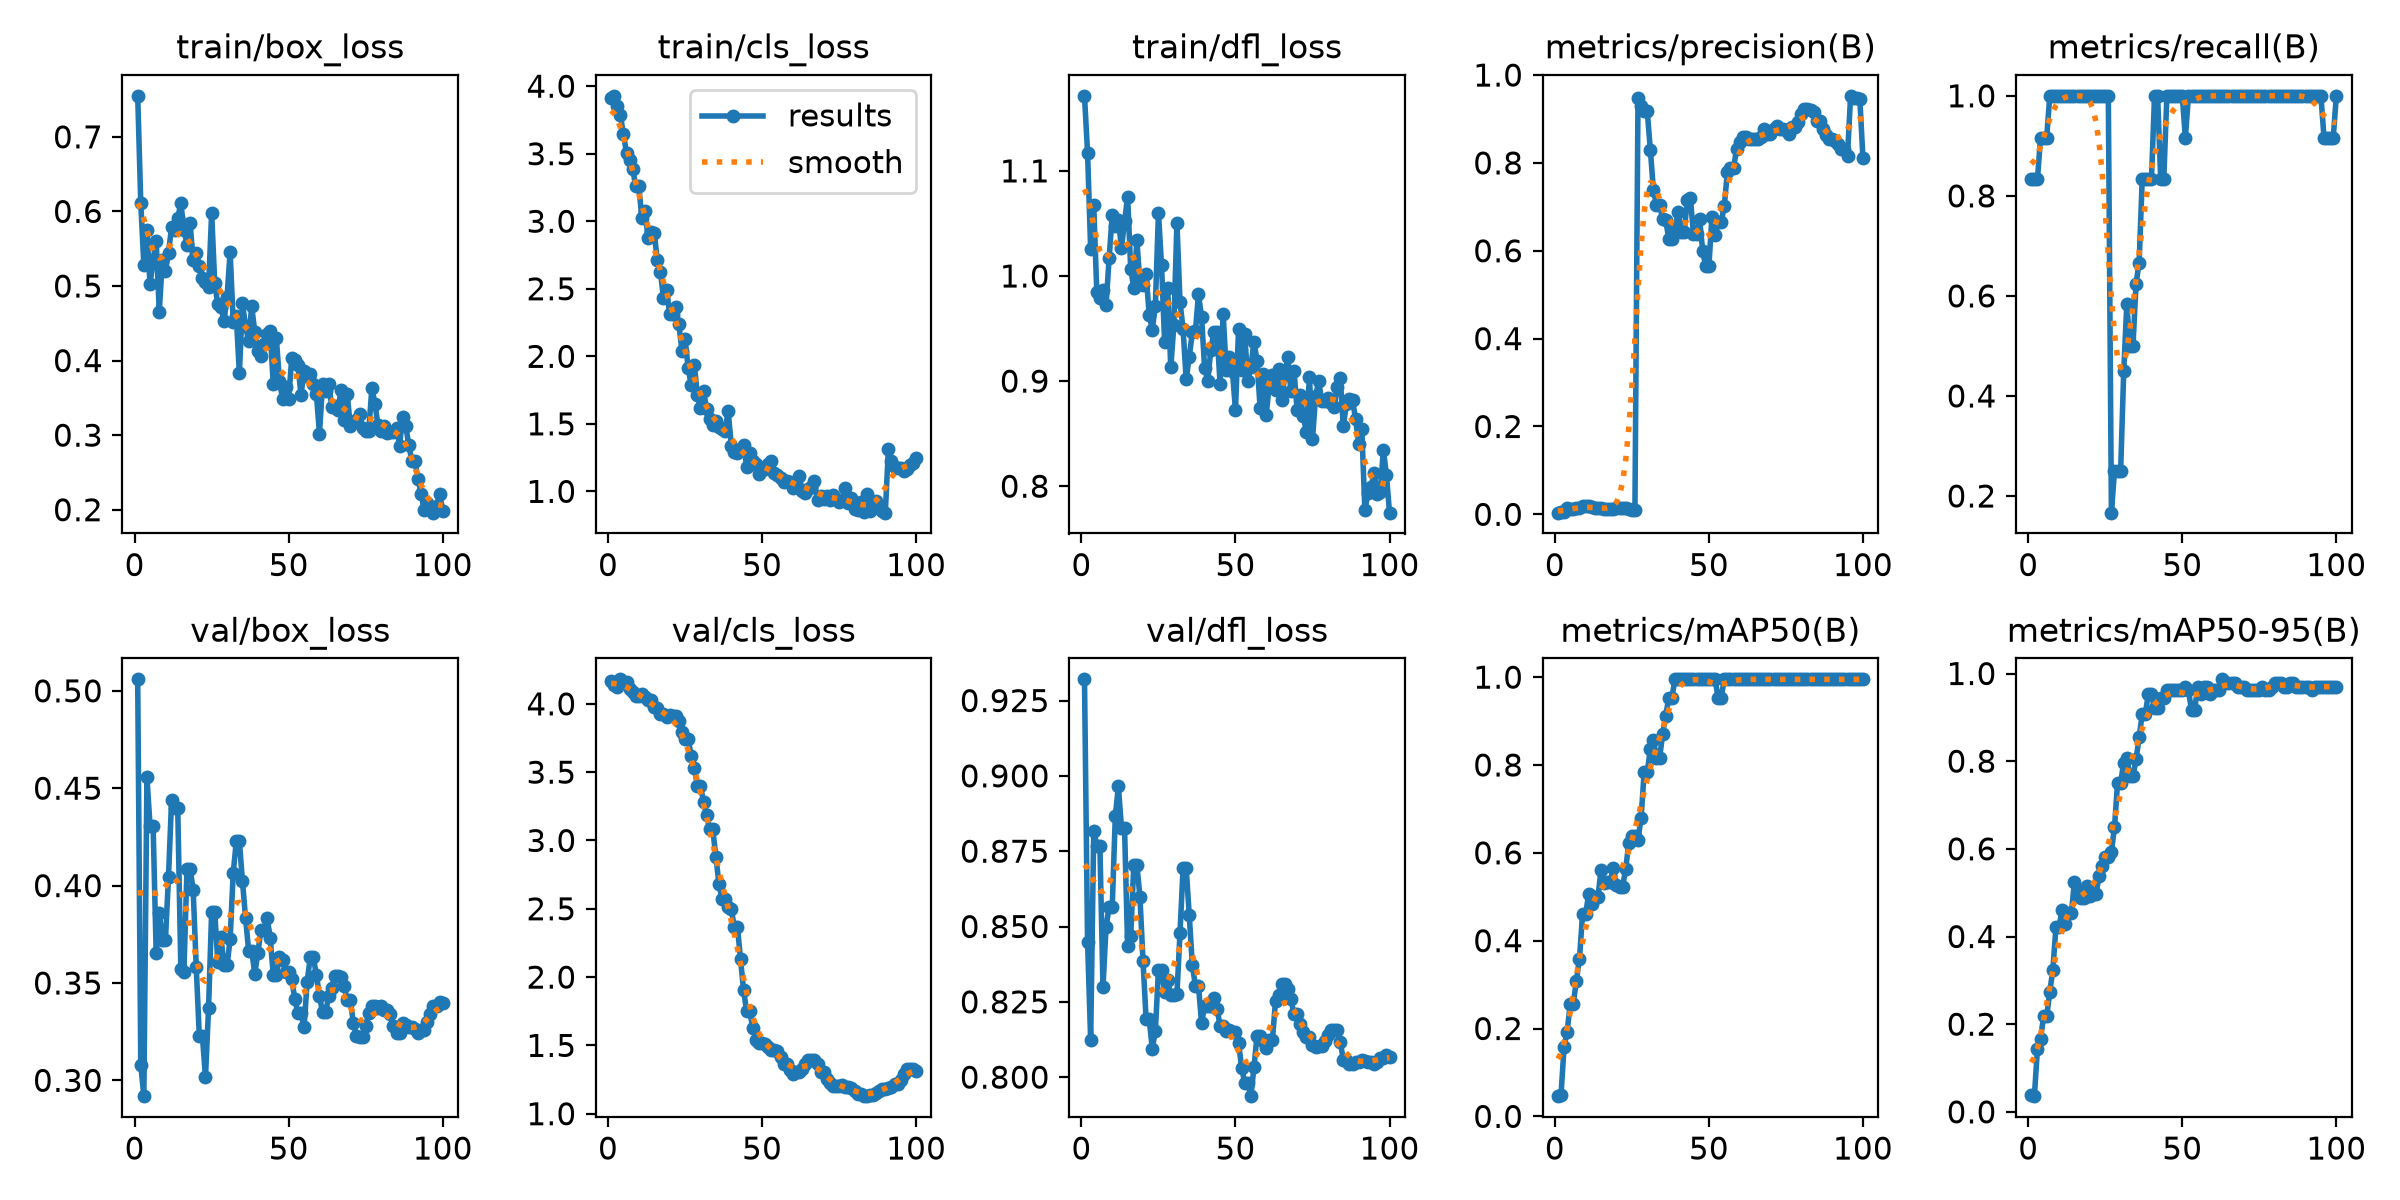

The table this chart was drawn from, first rows:
epoch, time, train/box_loss, train/cls_loss, train/dfl_loss, metrics/precision(B), metrics/recall(B), metrics/mAP50(B), metrics/mAP50-95(B), val/box_loss, val/cls_loss, val/dfl_loss, lr/pg0, lr/pg1, lr/pg2
1, 11.42, 0.755, 3.91, 1.171, 0.0038, 0.8333, 0.04601, 0.03761, 0.5059, 4.169, 0.932, 0.0001389, 0.0001389, 0.0001389
2, 19.1, 0.6111, 3.929, 1.117, 0.00489, 0.8333, 0.04792, 0.03579, 0.3079, 4.141, 0.8447, 0.0003438, 0.0003438, 0.0003438
3, 26.85, 0.5285, 3.852, 1.026, 0.00524, 0.8333, 0.1578, 0.1439, 0.2919, 4.122, 0.8123, 0.0005446, 0.0005446, 0.0005446
4, 34.78, 0.5756, 3.787, 1.068, 0.0152, 0.9167, 0.1931, 0.1665, 0.4556, 4.179, 0.8817, 0.0006064, 0.0006064, 0.0006064
5, 42.52, 0.5021, 3.645, 0.9843, 0.01235, 0.9167, 0.2564, 0.218, 0.4308, 4.156, 0.8768, 0.0006002, 0.0006002, 0.0006002
6, 50.19, 0.5348, 3.504, 0.9788, 0.01235, 0.9167, 0.2564, 0.218, 0.4308, 4.156, 0.8768, 0.0005941, 0.0005941, 0.0005941
7, 57.96, 0.5605, 3.454, 0.9865, 0.01551, 1, 0.3092, 0.2739, 0.3654, 4.111, 0.8298, 0.0005879, 0.0005879, 0.0005879
8, 65.79, 0.4658, 3.386, 0.9723, 0.01527, 1, 0.3588, 0.3246, 0.3861, 4.088, 0.8499, 0.0005817, 0.0005817, 0.0005817
9, 73.7, 0.5347, 3.26, 1.017, 0.01814, 1, 0.4601, 0.4212, 0.372, 4.058, 0.8565, 0.0005755, 0.0005755, 0.0005755
10, 81.62, 0.5204, 3.258, 1.058, 0.01814, 1, 0.4601, 0.4212, 0.372, 4.058, 0.8565, 0.0005693, 0.0005693, 0.0005693
11, 89.76, 0.5445, 3.022, 1.048, 0.01813, 1, 0.5074, 0.4611, 0.4047, 4.07, 0.8866, 0.0005631, 0.0005631, 0.0005631
12, 97.69, 0.5793, 3.077, 1.053, 0.01658, 1, 0.483, 0.4295, 0.4441, 4.054, 0.8966, 0.0005569, 0.0005569, 0.0005569
13, 105.5, 0.5745, 2.874, 1.026, 0.01426, 1, 0.4988, 0.4527, 0.4397, 4.026, 0.8827, 0.0005508, 0.0005508, 0.0005508
14, 113.4, 0.591, 2.923, 1.052, 0.01426, 1, 0.4988, 0.4527, 0.4397, 4.026, 0.8827, 0.0005446, 0.0005446, 0.0005446
15, 121.1, 0.6111, 2.915, 1.075, 0.01347, 1, 0.562, 0.5244, 0.3574, 3.976, 0.8434, 0.0005384, 0.0005384, 0.0005384
16, 129, 0.5757, 2.711, 1.007, 0.01281, 1, 0.5324, 0.5066, 0.3558, 3.969, 0.8467, 0.0005322, 0.0005322, 0.0005322
17, 136.7, 0.5554, 2.627, 0.9887, 0.0126, 1, 0.5341, 0.4869, 0.4087, 3.925, 0.8705, 0.000526, 0.000526, 0.000526
18, 144.6, 0.584, 2.432, 1.034, 0.0126, 1, 0.5341, 0.4869, 0.4087, 3.925, 0.8705, 0.0005198, 0.0005198, 0.0005198
19, 152.4, 0.5343, 2.492, 0.993, 0.01272, 1, 0.5652, 0.5162, 0.3978, 3.907, 0.8597, 0.0005136, 0.0005136, 0.0005136
20, 160.2, 0.5441, 2.315, 0.9917, 0.01496, 1, 0.5274, 0.4927, 0.3582, 3.915, 0.8385, 0.0005074, 0.0005074, 0.0005074
21, 168, 0.5273, 2.311, 1.002, 0.01512, 1, 0.5233, 0.4979, 0.3227, 3.912, 0.8192, 0.0005012, 0.0005012, 0.0005012
22, 176, 0.5101, 2.364, 0.963, 0.01512, 1, 0.5233, 0.4979, 0.3227, 3.912, 0.8192, 0.0004951, 0.0004951, 0.0004951
23, 183.7, 0.5053, 2.236, 0.949, 0.01396, 1, 0.5625, 0.537, 0.3017, 3.871, 0.8095, 0.0004889, 0.0004889, 0.0004889
24, 191.7, 0.4987, 2.041, 0.9718, 0.01146, 1, 0.6228, 0.5613, 0.3372, 3.797, 0.8153, 0.0004827, 0.0004827, 0.0004827
25, 200.1, 0.5981, 2.13, 1.06, 0.00923, 1, 0.638, 0.5804, 0.3867, 3.742, 0.8356, 0.0004765, 0.0004765, 0.0004765
26, 208.1, 0.504, 1.916, 1.01, 0.00923, 1, 0.638, 0.5804, 0.3867, 3.742, 0.8356, 0.0004703, 0.0004703, 0.0004703
27, 215.8, 0.4752, 1.789, 0.9374, 0.9486, 0.1667, 0.6303, 0.5931, 0.3607, 3.621, 0.8284, 0.0004641, 0.0004641, 0.0004641
28, 223.8, 0.472, 1.938, 0.9884, 0.9285, 0.25, 0.6799, 0.6492, 0.3737, 3.529, 0.8322, 0.0004579, 0.0004579, 0.0004579
29, 231.7, 0.4531, 1.716, 0.913, 0.918, 0.25, 0.7836, 0.7508, 0.3591, 3.402, 0.8273, 0.0004518, 0.0004518, 0.0004518
30, 239.4, 0.4854, 1.614, 0.9529, 0.918, 0.25, 0.7836, 0.7508, 0.3591, 3.402, 0.8273, 0.0004456, 0.0004456, 0.0004456
31, 247.2, 0.5456, 1.741, 1.051, 0.8305, 0.4499, 0.8361, 0.7967, 0.3724, 3.283, 0.8276, 0.0004394, 0.0004394, 0.0004394
32, 254.9, 0.4514, 1.613, 0.9752, 0.7374, 0.5833, 0.8568, 0.8071, 0.4064, 3.187, 0.8479, 0.0004332, 0.0004332, 0.0004332
33, 262.7, 0.4592, 1.537, 0.9493, 0.7043, 0.5, 0.8154, 0.7656, 0.4228, 3.081, 0.8694, 0.000427, 0.000427, 0.000427
34, 270.2, 0.383, 1.492, 0.9017, 0.7043, 0.5, 0.8154, 0.7656, 0.4228, 3.081, 0.8694, 0.0004208, 0.0004208, 0.0004208
35, 277.8, 0.4768, 1.523, 0.9232, 0.6728, 0.6243, 0.8706, 0.8043, 0.4023, 2.883, 0.8538, 0.0004146, 0.0004146, 0.0004146
36, 285.5, 0.4459, 1.475, 0.9462, 0.6701, 0.6667, 0.9121, 0.854, 0.3836, 2.682, 0.8372, 0.0004084, 0.0004084, 0.0004084
37, 293, 0.4264, 1.464, 0.9476, 0.6262, 0.8333, 0.9535, 0.9079, 0.3667, 2.572, 0.8303, 0.0004022, 0.0004022, 0.0004022
38, 300.7, 0.4726, 1.449, 0.9829, 0.6262, 0.8333, 0.9535, 0.9079, 0.3667, 2.572, 0.8303, 0.0003961, 0.0003961, 0.0003961
39, 308.5, 0.4385, 1.594, 0.9606, 0.6488, 0.8333, 0.995, 0.9535, 0.3548, 2.517, 0.8179, 0.0003899, 0.0003899, 0.0003899
40, 316.3, 0.4124, 1.339, 0.9122, 0.6877, 0.8333, 0.995, 0.9535, 0.3655, 2.496, 0.8238, 0.0003837, 0.0003837, 0.0003837
41, 324, 0.4061, 1.291, 0.9003, 0.6435, 1, 0.995, 0.9204, 0.3771, 2.368, 0.8237, 0.0003775, 0.0003775, 0.0003775
42, 331.6, 0.4218, 1.282, 0.9297, 0.6435, 1, 0.995, 0.9204, 0.3771, 2.368, 0.8237, 0.0003713, 0.0003713, 0.0003713
43, 339.3, 0.4353, 1.313, 0.9469, 0.7151, 0.8333, 0.995, 0.9453, 0.3835, 2.133, 0.8262, 0.0003651, 0.0003651, 0.0003651
44, 347, 0.439, 1.346, 0.9464, 0.7209, 0.8333, 0.995, 0.9453, 0.373, 1.903, 0.8227, 0.0003589, 0.0003589, 0.0003589
45, 354.8, 0.3689, 1.181, 0.8977, 0.6374, 1, 0.995, 0.9618, 0.3542, 1.749, 0.8171, 0.0003527, 0.0003527, 0.0003527
46, 362.4, 0.4302, 1.287, 0.9643, 0.6374, 1, 0.995, 0.9618, 0.3542, 1.749, 0.8171, 0.0003466, 0.0003466, 0.0003466
47, 370.5, 0.3729, 1.228, 0.9101, 0.6713, 1, 0.995, 0.9618, 0.3632, 1.626, 0.8153, 0.0003404, 0.0003404, 0.0003404
48, 378.4, 0.3487, 1.201, 0.9227, 0.5991, 1, 0.995, 0.9618, 0.3617, 1.541, 0.8155, 0.0003342, 0.0003342, 0.0003342
49, 386, 0.3642, 1.125, 0.9099, 0.5643, 1, 0.995, 0.9618, 0.3557, 1.519, 0.8151, 0.000328, 0.000328, 0.000328
50, 393.9, 0.3482, 1.158, 0.8725, 0.5643, 1, 0.995, 0.9618, 0.3557, 1.519, 0.8151, 0.0003218, 0.0003218, 0.0003218
51, 402.8, 0.4039, 1.165, 0.9493, 0.6775, 0.9167, 0.995, 0.9701, 0.3521, 1.512, 0.8114, 0.0003156, 0.0003156, 0.0003156
52, 410.7, 0.401, 1.201, 0.9103, 0.6366, 1, 0.995, 0.9618, 0.3417, 1.49, 0.8031, 0.0003094, 0.0003094, 0.0003094
53, 418.5, 0.3939, 1.228, 0.9448, 0.6656, 1, 0.9535, 0.9162, 0.3345, 1.468, 0.7981, 0.0003033, 0.0003033, 0.0003033
54, 426.3, 0.354, 1.135, 0.9001, 0.6656, 1, 0.9535, 0.9162, 0.3345, 1.468, 0.7981, 0.0002971, 0.0002971, 0.0002971
55, 436.2, 0.3863, 1.122, 0.9133, 0.7014, 1, 0.995, 0.9701, 0.3274, 1.456, 0.7937, 0.0002909, 0.0002909, 0.0002909
56, 446.2, 0.3789, 1.097, 0.9375, 0.7793, 1, 0.995, 0.9535, 0.3507, 1.416, 0.8032, 0.0002847, 0.0002847, 0.0002847
57, 456, 0.3816, 1.071, 0.9194, 0.7886, 1, 0.995, 0.9701, 0.3631, 1.36, 0.8138, 0.0002785, 0.0002785, 0.0002785
58, 465.9, 0.368, 1.078, 0.8744, 0.7886, 1, 0.995, 0.9701, 0.3631, 1.36, 0.8138, 0.0002723, 0.0002723, 0.0002723
59, 475.7, 0.3547, 1.071, 0.9069, 0.8314, 1, 0.995, 0.9535, 0.3541, 1.319, 0.8119, 0.0002661, 0.0002661, 0.0002661
60, 485.5, 0.302, 1.028, 0.8682, 0.847, 1, 0.995, 0.9618, 0.3434, 1.294, 0.8097, 0.0002599, 0.0002599, 0.0002599
... 40 more rows
